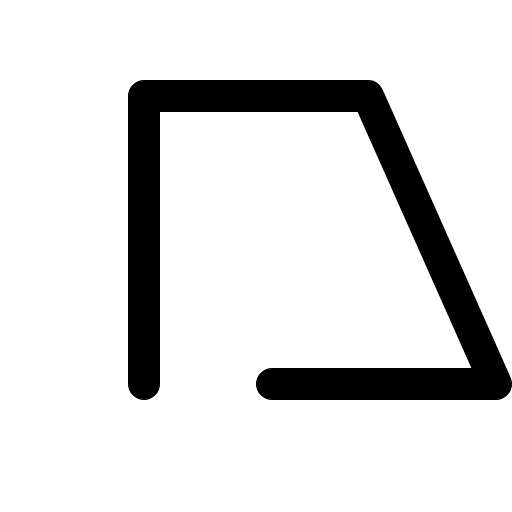
t = 0.00 s
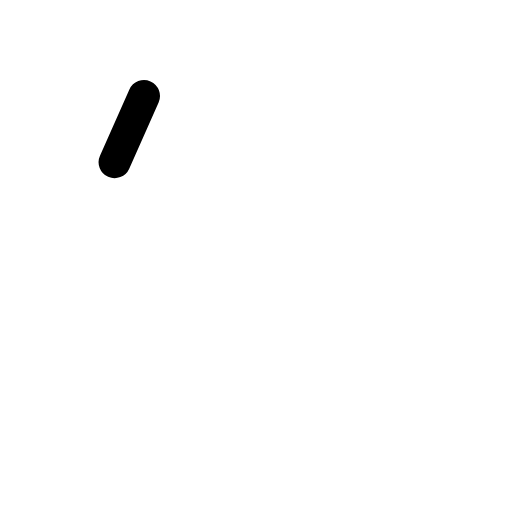
t = 0.30 s
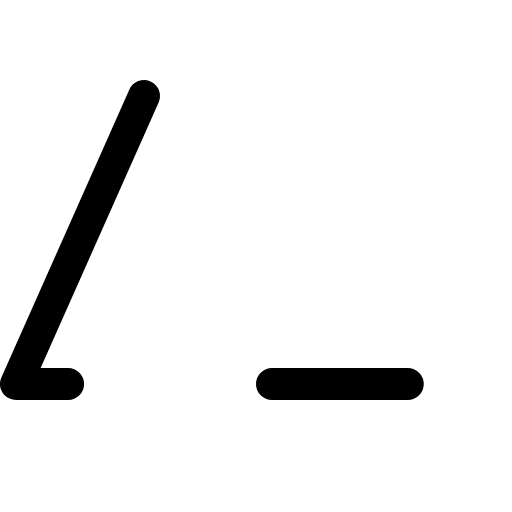
t = 0.68 s
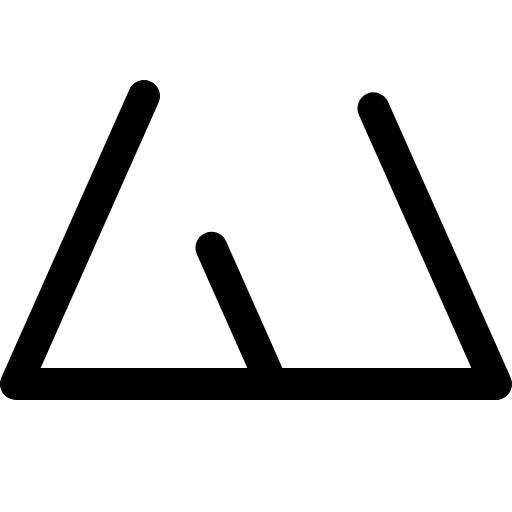
t = 1.05 s
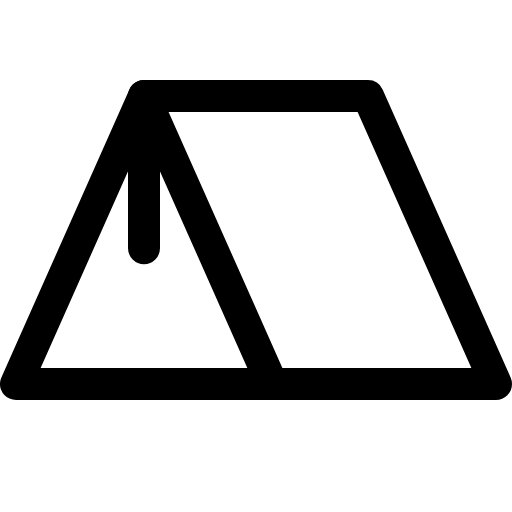
t = 1.43 s

The animated SVG that drew these frames (rendered in a browser with its animation timeline set to each time). Animation: 1 CSS @keyframes rule; one cycle of 1.80 s, repeats indefinitely.

<svg xmlns="http://www.w3.org/2000/svg" viewBox="0 0 256 256">
  <style>
    .draw-line {
      stroke-dasharray: 1;
      stroke-dashoffset: 0;
    }
    svg:hover .draw-line {
      animation: phosphor-draw-in 1.5s ease-in-out infinite;
    }
    @keyframes phosphor-draw-in {
      0%   { stroke-dashoffset: 1; }
      100% { stroke-dashoffset: 0; }
    }
  </style><rect width="256" height="256" fill="none"/><polygon points="72 48 8 192 136 192 72 48" fill="none" stroke="currentColor" stroke-linecap="round" stroke-linejoin="round" stroke-width="16" class="draw-line" pathLength="1" style="animation-delay: 0s"/><polyline points="136 192 248 192 184 48 72 48 72 192" fill="none" stroke="currentColor" stroke-linecap="round" stroke-linejoin="round" stroke-width="16" class="draw-line" pathLength="1" style="animation-delay: 0.3s"/></svg>
